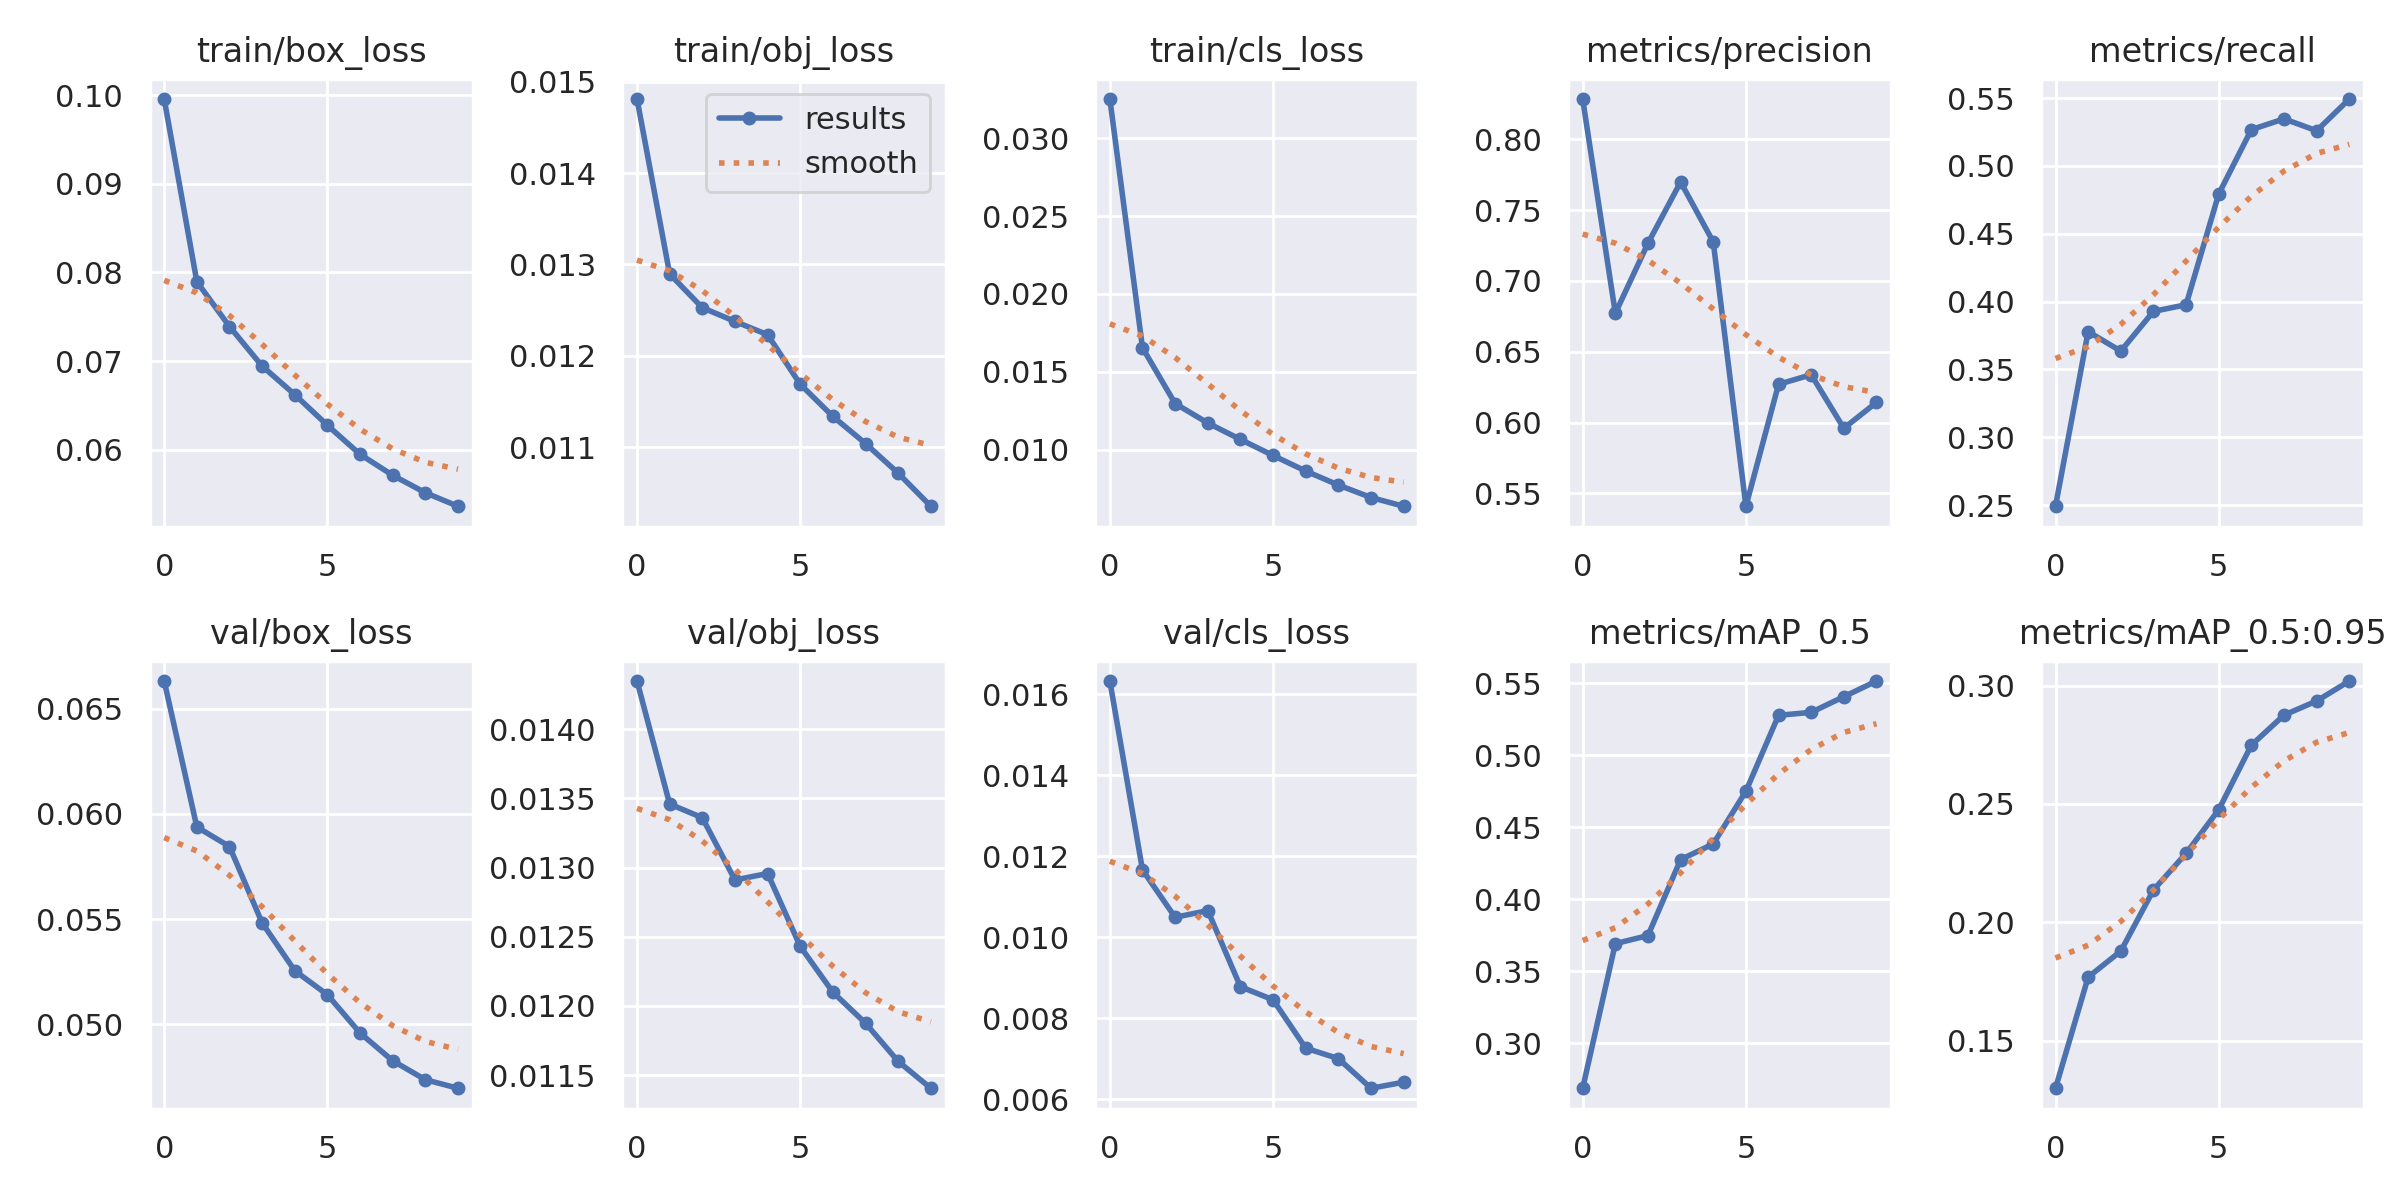

Data behind this chart, as committed beside it:
epoch, train/box_loss, train/obj_loss, train/cls_loss, metrics/precision, metrics/recall, metrics/mAP_0.5, metrics/mAP_0.5:0.95, val/box_loss, val/obj_loss, val/cls_loss, x/lr0, x/lr1, x/lr2
0, 0.09958, 0.01481, 0.03253, 0.8284, 0.2492, 0.2687, 0.13, 0.06632, 0.01435, 0.01633, 0.07002, 0.003331, 0.003331
1, 0.07896, 0.0129, 0.01654, 0.6772, 0.3779, 0.3691, 0.1769, 0.05938, 0.01346, 0.01166, 0.03936, 0.006005, 0.006005
2, 0.0739, 0.01253, 0.01295, 0.7266, 0.3635, 0.3747, 0.1879, 0.05845, 0.01336, 0.01049, 0.008039, 0.008018, 0.008018
3, 0.06944, 0.01238, 0.0117, 0.7698, 0.3928, 0.4275, 0.2137, 0.05482, 0.01291, 0.01066, 0.00703, 0.00703, 0.00703
4, 0.06621, 0.01223, 0.01065, 0.7275, 0.3977, 0.4384, 0.2291, 0.05254, 0.01296, 0.008776, 0.00703, 0.00703, 0.00703
5, 0.06275, 0.01169, 0.009617, 0.5409, 0.4793, 0.4749, 0.2476, 0.0514, 0.01243, 0.008452, 0.00604, 0.00604, 0.00604
6, 0.05948, 0.01134, 0.008613, 0.627, 0.5268, 0.5276, 0.2748, 0.04958, 0.0121, 0.007257, 0.00505, 0.00505, 0.00505
7, 0.05711, 0.01104, 0.007715, 0.6338, 0.5347, 0.5297, 0.2875, 0.04826, 0.01188, 0.006999, 0.00406, 0.00406, 0.00406
8, 0.05514, 0.01072, 0.006914, 0.596, 0.5259, 0.5405, 0.2935, 0.04736, 0.0116, 0.006267, 0.00307, 0.00307, 0.00307
9, 0.05362, 0.01035, 0.006352, 0.6143, 0.5493, 0.5514, 0.3019, 0.04695, 0.01141, 0.006416, 0.00208, 0.00208, 0.00208
